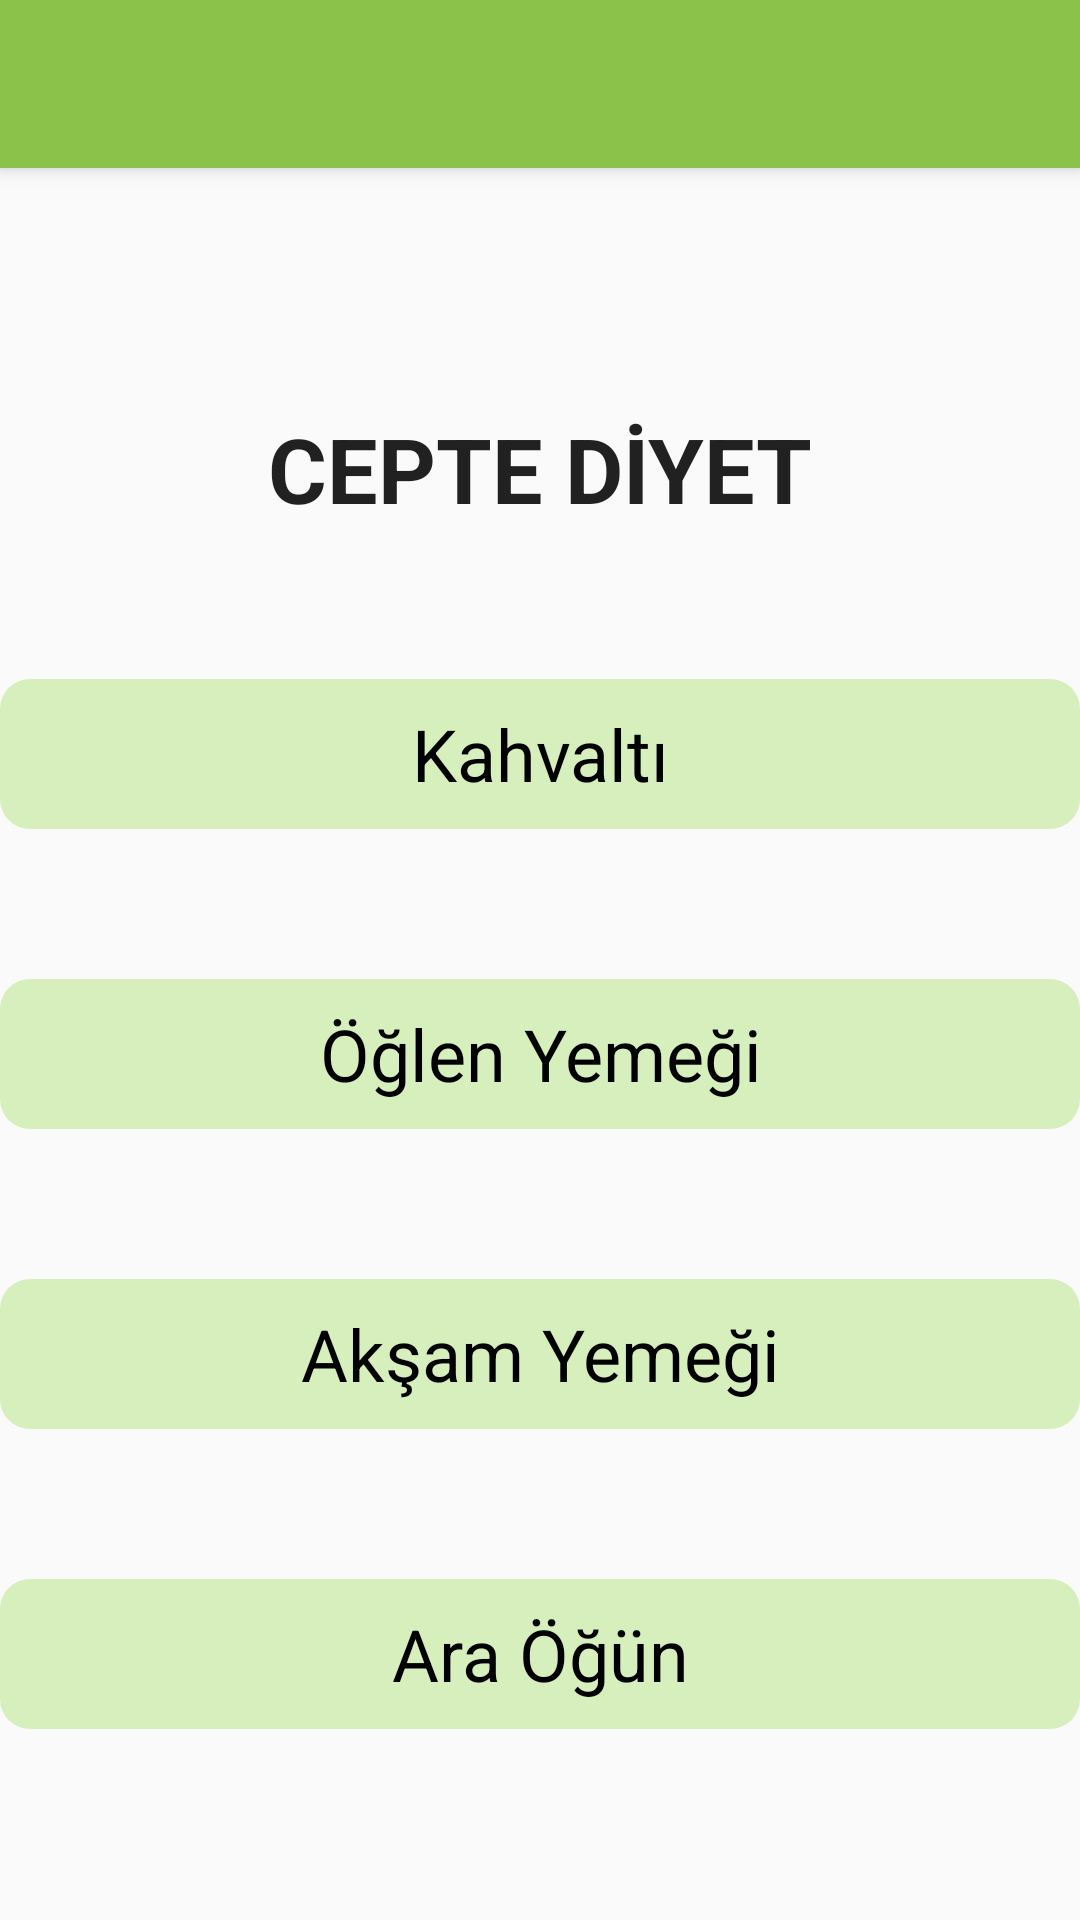

The Android layout XML behind this screen, and the referenced resources:
<!-- AndroidManifest.xml: application theme Theme.FitnessUygulamasiOdevi -->
<!-- res/layout/activity_ana.xml -->
<?xml version="1.0" encoding="utf-8"?>
<LinearLayout xmlns:android="http://schemas.android.com/apk/res/android"
    xmlns:app="http://schemas.android.com/apk/res-auto"
    xmlns:tools="http://schemas.android.com/tools"
    android:layout_width="match_parent"
    android:layout_height="match_parent"
    android:orientation="vertical"
    tools:context=".AnaActivity">



    <include
        android:id="@+id/toolbar"
        layout="@layout/toolbar"/>

    <TextView
        android:id="@+id/CepteDiyet"
        android:layout_width="wrap_content"
        android:layout_height="wrap_content"
        android:text="CEPTE DİYET"
        android:textSize="30sp"
android:layout_gravity="center"
        android:layout_below="@+id/imageLogo"
        android:textAlignment="center"
        android:layout_marginTop="80dp"
        android:textStyle="bold"
        android:textAppearance="@style/TextAppearance.AppCompat.Headline"/>

    <TextView
        android:id="@+id/tvkahvaltı"
        android:layout_width="match_parent"
        android:layout_height="50dp"
        android:layout_marginTop="50dp"
        android:background="@drawable/kutle_ind_bg"
        android:text="Kahvaltı"
        android:layout_gravity="center"
        android:gravity="center"
        android:textSize="24sp"
        android:textColor="@color/black"/>

    <TextView
        android:id="@+id/tvogle"
        android:layout_width="match_parent"
        android:layout_height="50dp"
        android:layout_marginTop="50dp"
        android:background="@drawable/kutle_ind_bg"
        android:text="Öğlen Yemeği"
        android:layout_gravity="center"
        android:gravity="center"
        android:textSize="24sp"
        android:textColor="@color/black"/>

    <TextView
        android:id="@+id/tvaksam"
        android:layout_width="match_parent"
        android:layout_height="50dp"
        android:layout_marginTop="50dp"
        android:background="@drawable/kutle_ind_bg"
        android:text="Akşam Yemeği"
        android:layout_gravity="center"
        android:gravity="center"
        android:textSize="24sp"
        android:textColor="@color/black"/>

    <TextView
        android:id="@+id/tvaraogun"
        android:layout_width="match_parent"
        android:layout_height="50dp"
        android:layout_marginTop="50dp"
        android:background="@drawable/kutle_ind_bg"
        android:text="Ara Öğün"
        android:layout_gravity="center"
        android:gravity="center"
        android:textSize="24sp"
        android:textColor="@color/black"/>


</LinearLayout>
<!-- res/layout/toolbar.xml (included above) -->
<?xml version="1.0" encoding="utf-8"?>
<androidx.appcompat.widget.Toolbar xmlns:android="http://schemas.android.com/apk/res/android"
    android:layout_width="match_parent"
    android:layout_height="wrap_content"
    android:background="#8BC34A"
    android:elevation="4dp"
    android:theme="@style/ThemeOverlay.AppCompat.Dark.ActionBar">


</androidx.appcompat.widget.Toolbar>
<!-- resources referenced by this layout -->
<resources>
  <!-- drawable kutle_ind_bg (drawable) -->
  <?xml version="1.0" encoding="utf-8"?>
  <shape xmlns:android="http://schemas.android.com/apk/res/android">
  
      <corners android:radius="10dp"/>
      <solid android:color="#D7EFBC"/>
  </shape>
  <style name="Theme.FitnessUygulamasiOdevi" parent="Theme.AppCompat.DayNight.NoActionBar">
          
          <item name="colorPrimary">@color/purple_500</item>
          <item name="colorPrimaryVariant">@color/purple_700</item>
          <item name="colorOnPrimary">@color/white</item>
          
          <item name="colorSecondary">@color/teal_200</item>
          <item name="colorSecondaryVariant">@color/teal_700</item>
          <item name="colorOnSecondary">@color/black</item>
          
          <item name="android:statusBarColor">?attr/colorPrimaryVariant</item>
          
      </style>
  <!-- not gathered from this repository: default colours our renderer supplied (Android Studio template values) -->
  <color name="purple_500">#FF6200EE</color>
  <color name="purple_700">#FF3700B3</color>
  <color name="teal_200">#FF03DAC5</color>
  <color name="teal_700">#FF018786</color>
  <color name="black">#FF000000</color>
  <color name="white">#FFFFFFFF</color>
</resources>
